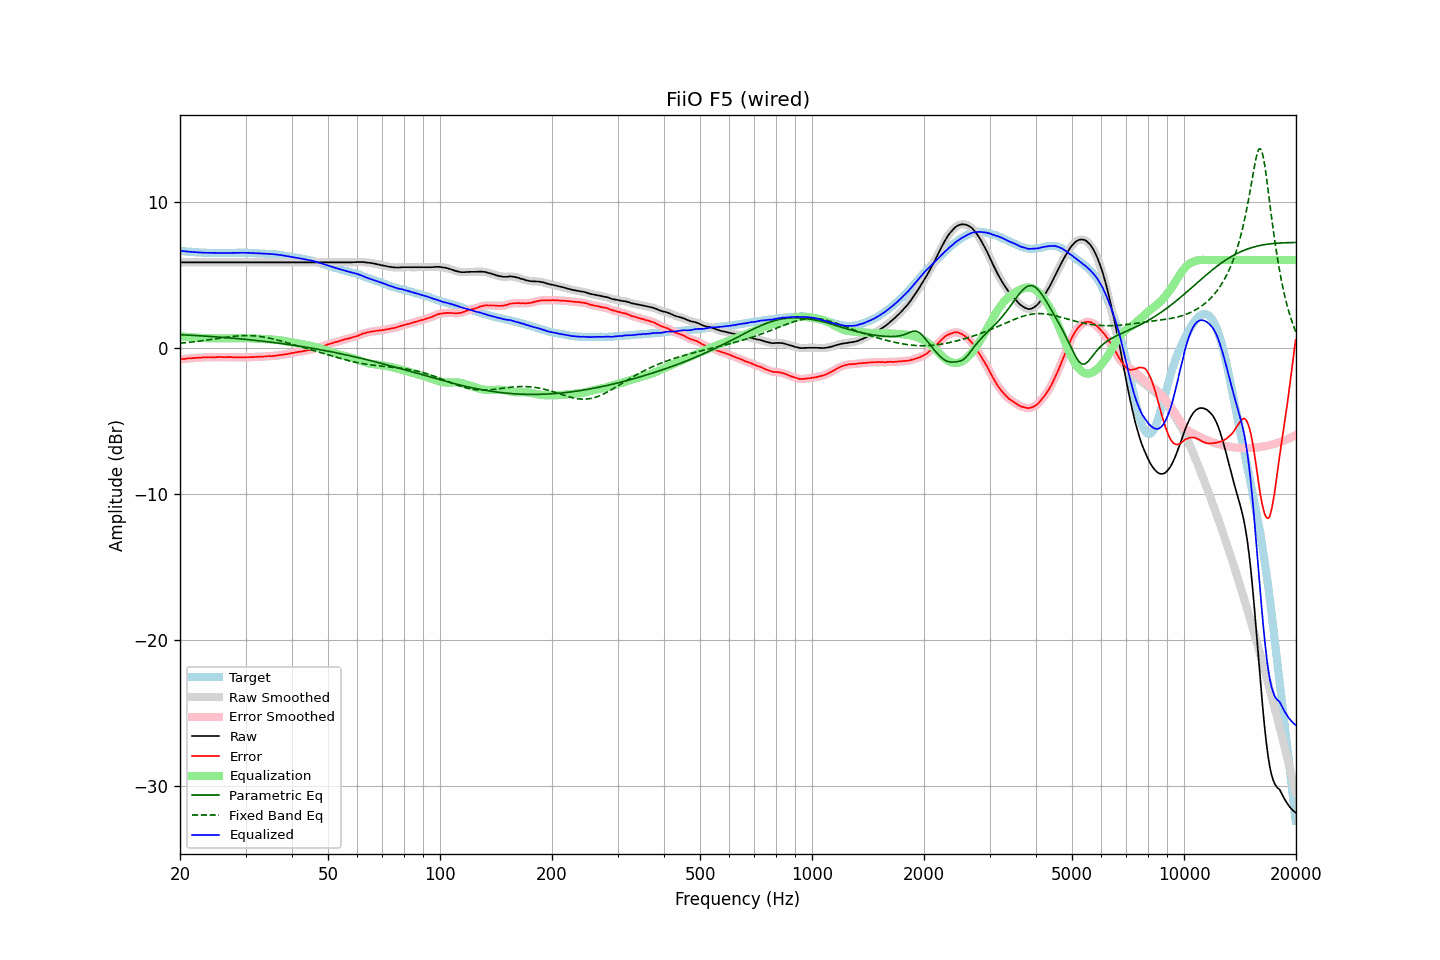

The file beside this chart, header and first rows:
frequency, raw, error, smoothed, error_smoothed, equalization, parametric_eq, fixed_band_eq, equalized_raw, equalized_smoothed, target
20.00, 5.84, -0.79, 5.84, -0.79, 0.79, 0.89, 0.31, 6.63, 6.63, 6.63
20.20, 5.84, -0.78, 5.84, -0.78, 0.78, 0.89, 0.32, 6.62, 6.62, 6.62
20.40, 5.84, -0.77, 5.84, -0.77, 0.77, 0.88, 0.33, 6.61, 6.61, 6.61
20.61, 5.84, -0.76, 5.84, -0.76, 0.76, 0.88, 0.34, 6.60, 6.60, 6.60
20.81, 5.84, -0.74, 5.84, -0.74, 0.75, 0.87, 0.35, 6.59, 6.59, 6.58
21.02, 5.84, -0.73, 5.84, -0.73, 0.74, 0.86, 0.36, 6.58, 6.58, 6.57
21.23, 5.84, -0.72, 5.84, -0.72, 0.73, 0.86, 0.37, 6.57, 6.57, 6.56
21.44, 5.84, -0.73, 5.84, -0.72, 0.72, 0.85, 0.39, 6.56, 6.56, 6.57
21.66, 5.84, -0.71, 5.84, -0.71, 0.71, 0.85, 0.40, 6.55, 6.55, 6.55
21.87, 5.84, -0.71, 5.84, -0.70, 0.70, 0.84, 0.41, 6.54, 6.54, 6.55
22.09, 5.84, -0.69, 5.84, -0.69, 0.69, 0.83, 0.43, 6.53, 6.53, 6.53
22.31, 5.84, -0.69, 5.84, -0.68, 0.69, 0.83, 0.44, 6.53, 6.53, 6.53
22.54, 5.84, -0.68, 5.84, -0.68, 0.68, 0.82, 0.45, 6.52, 6.52, 6.52
22.76, 5.84, -0.68, 5.84, -0.67, 0.67, 0.81, 0.47, 6.51, 6.51, 6.52
22.99, 5.84, -0.66, 5.84, -0.67, 0.66, 0.81, 0.48, 6.50, 6.50, 6.50
23.22, 5.84, -0.65, 5.84, -0.66, 0.66, 0.80, 0.50, 6.50, 6.50, 6.49
23.45, 5.84, -0.66, 5.84, -0.66, 0.66, 0.79, 0.51, 6.50, 6.50, 6.50
23.69, 5.84, -0.65, 5.84, -0.65, 0.65, 0.79, 0.53, 6.49, 6.49, 6.49
23.92, 5.84, -0.64, 5.84, -0.65, 0.65, 0.78, 0.54, 6.49, 6.49, 6.48
24.16, 5.84, -0.65, 5.84, -0.65, 0.65, 0.77, 0.56, 6.49, 6.49, 6.49
24.40, 5.84, -0.65, 5.84, -0.65, 0.65, 0.76, 0.58, 6.49, 6.49, 6.49
24.65, 5.84, -0.65, 5.84, -0.65, 0.65, 0.76, 0.59, 6.49, 6.49, 6.49
24.89, 5.84, -0.65, 5.84, -0.65, 0.64, 0.75, 0.61, 6.48, 6.48, 6.49
25.14, 5.84, -0.64, 5.84, -0.64, 0.64, 0.74, 0.63, 6.48, 6.48, 6.48
25.39, 5.84, -0.64, 5.84, -0.64, 0.64, 0.73, 0.64, 6.48, 6.48, 6.48
25.65, 5.84, -0.64, 5.84, -0.64, 0.64, 0.72, 0.66, 6.48, 6.48, 6.48
25.91, 5.84, -0.64, 5.84, -0.64, 0.64, 0.72, 0.67, 6.48, 6.48, 6.48
26.16, 5.84, -0.65, 5.84, -0.64, 0.64, 0.71, 0.69, 6.48, 6.48, 6.49
26.43, 5.84, -0.64, 5.84, -0.64, 0.64, 0.70, 0.71, 6.48, 6.48, 6.48
26.69, 5.84, -0.64, 5.84, -0.64, 0.64, 0.69, 0.72, 6.48, 6.48, 6.48
26.96, 5.84, -0.64, 5.84, -0.64, 0.64, 0.68, 0.74, 6.48, 6.48, 6.48
27.23, 5.84, -0.64, 5.84, -0.64, 0.64, 0.67, 0.75, 6.48, 6.48, 6.48
27.50, 5.84, -0.64, 5.84, -0.64, 0.65, 0.66, 0.76, 6.49, 6.49, 6.48
27.77, 5.84, -0.65, 5.84, -0.65, 0.65, 0.65, 0.78, 6.49, 6.49, 6.49
28.05, 5.84, -0.65, 5.84, -0.65, 0.65, 0.64, 0.79, 6.49, 6.49, 6.49
28.33, 5.84, -0.66, 5.84, -0.65, 0.65, 0.63, 0.80, 6.49, 6.49, 6.50
28.62, 5.84, -0.66, 5.84, -0.66, 0.66, 0.62, 0.81, 6.50, 6.50, 6.50
28.90, 5.84, -0.66, 5.84, -0.66, 0.66, 0.61, 0.81, 6.50, 6.50, 6.50
29.19, 5.84, -0.66, 5.84, -0.66, 0.66, 0.60, 0.82, 6.50, 6.50, 6.50
29.48, 5.84, -0.66, 5.84, -0.66, 0.66, 0.59, 0.83, 6.50, 6.50, 6.50
29.78, 5.84, -0.66, 5.84, -0.66, 0.66, 0.58, 0.83, 6.50, 6.50, 6.50
30.08, 5.84, -0.66, 5.84, -0.65, 0.66, 0.57, 0.83, 6.50, 6.50, 6.50
30.38, 5.84, -0.65, 5.84, -0.65, 0.65, 0.56, 0.83, 6.49, 6.49, 6.49
30.68, 5.84, -0.64, 5.84, -0.64, 0.65, 0.55, 0.83, 6.49, 6.49, 6.48
30.99, 5.84, -0.64, 5.84, -0.64, 0.64, 0.54, 0.83, 6.48, 6.48, 6.48
31.30, 5.84, -0.64, 5.84, -0.64, 0.64, 0.53, 0.82, 6.48, 6.48, 6.48
31.61, 5.84, -0.64, 5.84, -0.63, 0.63, 0.52, 0.81, 6.47, 6.47, 6.48
31.93, 5.84, -0.62, 5.84, -0.63, 0.63, 0.50, 0.80, 6.47, 6.47, 6.46
32.24, 5.84, -0.62, 5.84, -0.62, 0.62, 0.49, 0.79, 6.46, 6.46, 6.46
32.57, 5.84, -0.61, 5.84, -0.61, 0.62, 0.48, 0.78, 6.46, 6.46, 6.45
32.89, 5.84, -0.61, 5.84, -0.61, 0.61, 0.47, 0.77, 6.45, 6.45, 6.45
33.22, 5.84, -0.61, 5.84, -0.61, 0.60, 0.46, 0.75, 6.44, 6.44, 6.45
33.55, 5.84, -0.61, 5.84, -0.60, 0.60, 0.44, 0.73, 6.44, 6.44, 6.45
33.89, 5.84, -0.59, 5.84, -0.59, 0.59, 0.43, 0.71, 6.43, 6.43, 6.43
34.23, 5.84, -0.58, 5.84, -0.58, 0.59, 0.42, 0.69, 6.43, 6.43, 6.42
34.57, 5.84, -0.58, 5.84, -0.58, 0.58, 0.40, 0.67, 6.42, 6.42, 6.42
34.92, 5.84, -0.56, 5.84, -0.57, 0.58, 0.39, 0.65, 6.42, 6.42, 6.40
35.27, 5.84, -0.58, 5.84, -0.57, 0.57, 0.38, 0.62, 6.41, 6.41, 6.42
35.62, 5.84, -0.56, 5.84, -0.56, 0.56, 0.36, 0.60, 6.40, 6.40, 6.40
35.97, 5.84, -0.55, 5.84, -0.55, 0.55, 0.35, 0.57, 6.39, 6.39, 6.39
... 635 more rows
